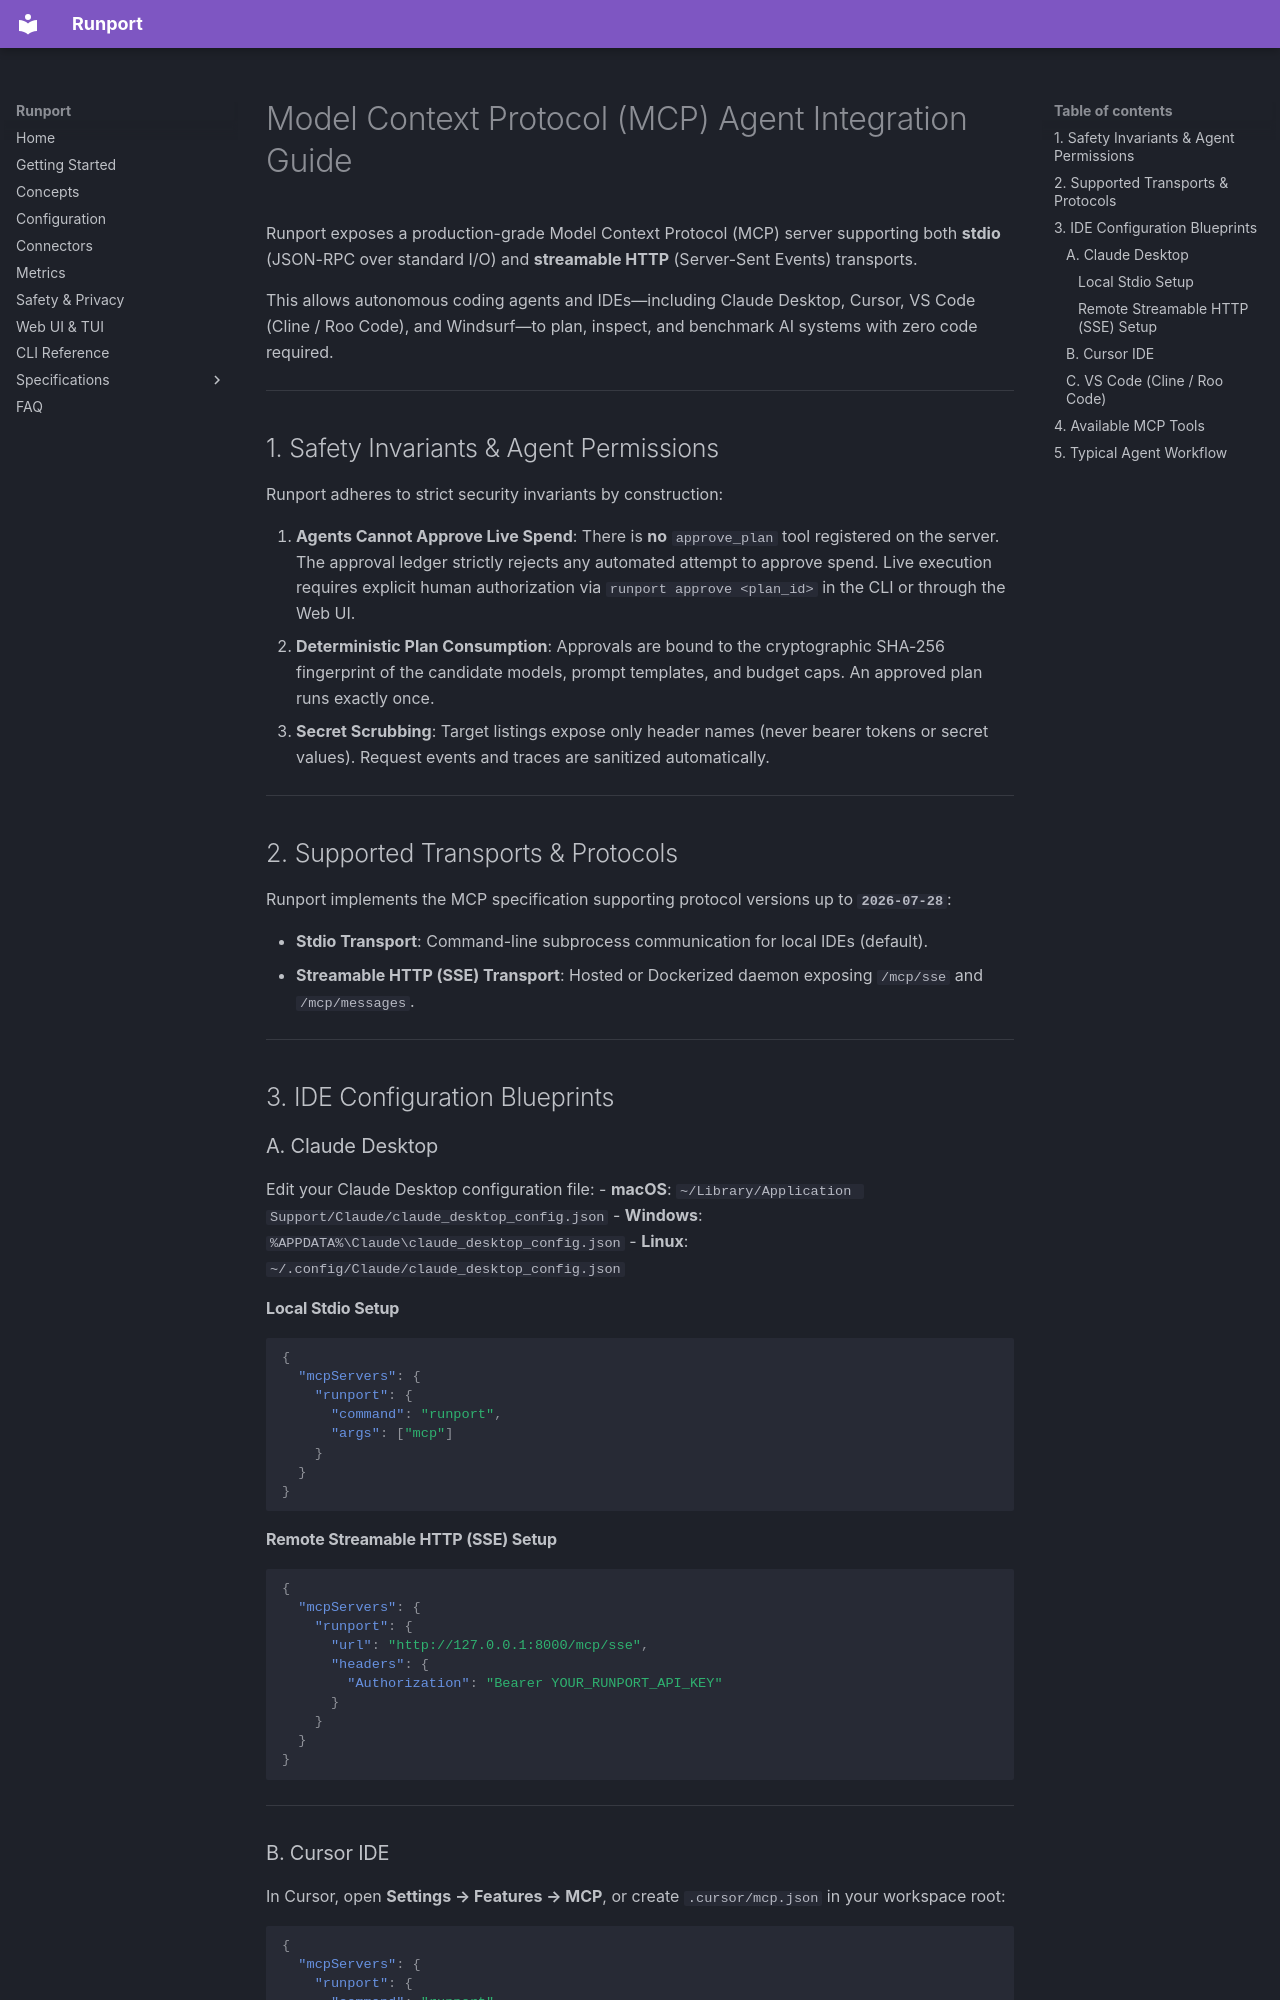

repository: Sudharsanselvaraj/Runport · page: MCP_AGENT_INTEGRATION/index.html · generator: mkdocs

# Model Context Protocol (MCP) Agent Integration Guide

Runport exposes a production-grade Model Context Protocol (MCP) server supporting both **stdio** (JSON-RPC over standard I/O) and **streamable HTTP** (Server-Sent Events) transports.

This allows autonomous coding agents and IDEs—including Claude Desktop, Cursor, VS Code (Cline / Roo Code), and Windsurf—to plan, inspect, and benchmark AI systems with zero code required.

---

## 1. Safety Invariants & Agent Permissions

Runport adheres to strict security invariants by construction:

1. **Agents Cannot Approve Live Spend**:
   There is **no** `approve_plan` tool registered on the server. The approval ledger strictly rejects any automated attempt to approve spend. Live execution requires explicit human authorization via `runport approve <plan_id>` in the CLI or through the Web UI.
2. **Deterministic Plan Consumption**:
   Approvals are bound to the cryptographic SHA-256 fingerprint of the candidate models, prompt templates, and budget caps. An approved plan runs exactly once.
3. **Secret Scrubbing**:
   Target listings expose only header names (never bearer tokens or secret values). Request events and traces are sanitized automatically.

---

## 2. Supported Transports & Protocols

Runport implements the MCP specification supporting protocol versions up to **`2026-07-28`**:

- **Stdio Transport**: Command-line subprocess communication for local IDEs (default).
- **Streamable HTTP (SSE) Transport**: Hosted or Dockerized daemon exposing `/mcp/sse` and `/mcp/messages`.

---

## 3. IDE Configuration Blueprints

### A. Claude Desktop

Edit your Claude Desktop configuration file:
- **macOS**: `~/Library/Application Support/Claude/claude_desktop_config.json`
- **Windows**: `%APPDATA%\Claude\claude_desktop_config.json`
- **Linux**: `~/.config/Claude/claude_desktop_config.json`

#### Local Stdio Setup
```json
{
  "mcpServers": {
    "runport": {
      "command": "runport",
      "args": ["mcp"]
    }
  }
}
```

#### Remote Streamable HTTP (SSE) Setup
```json
{
  "mcpServers": {
    "runport": {
      "url": "http://127.0.0.1:8000/mcp/sse",
      "headers": {
        "Authorization": "Bearer YOUR_RUNPORT_API_KEY"
      }
    }
  }
}
```

---
